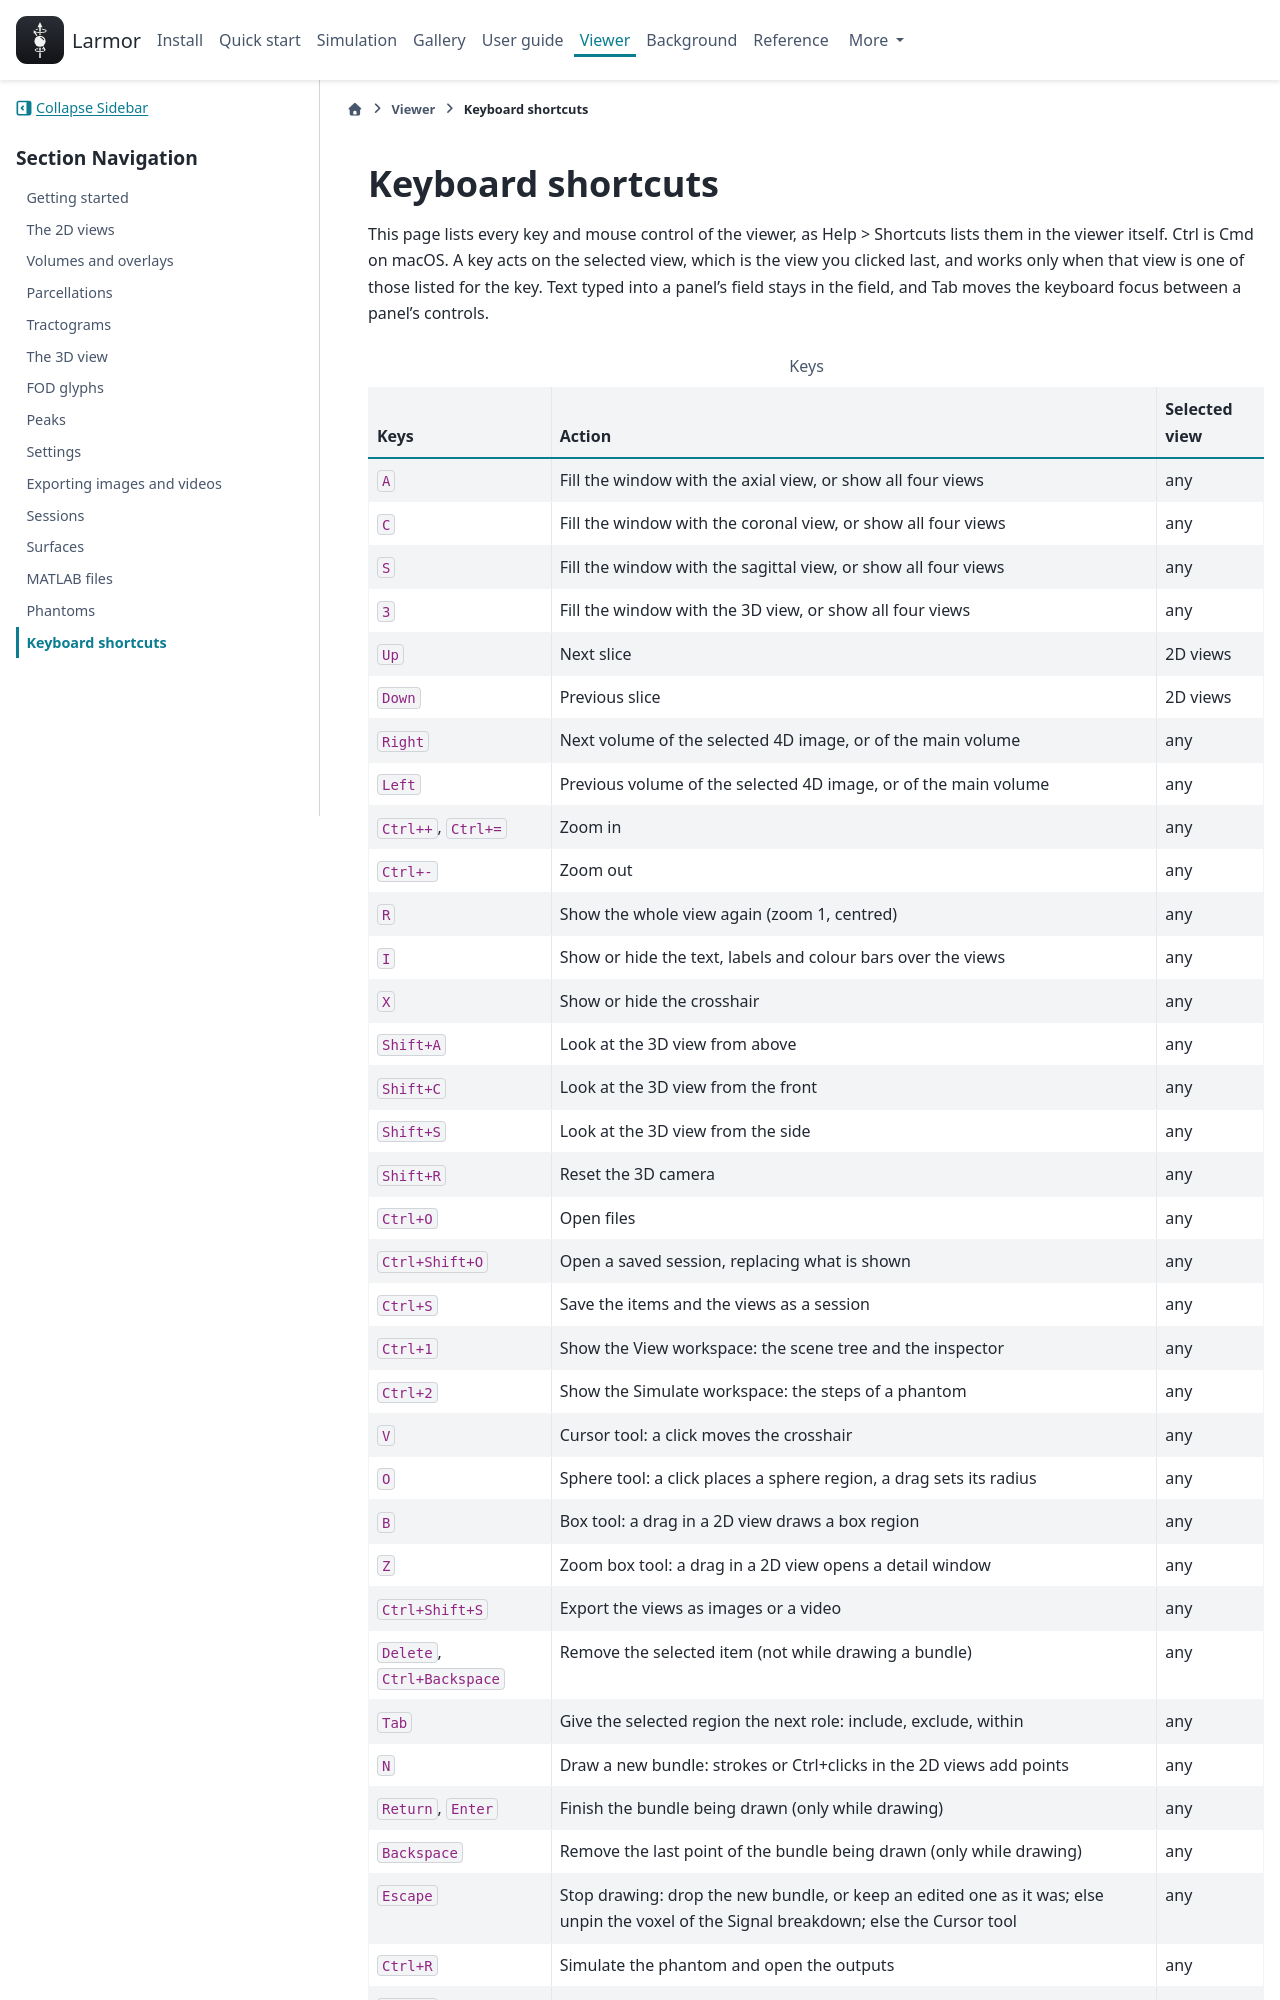

repository: larmor-dmri/larmor · page: viewer/shortcuts/index.html · generator: sphinx

---
myst:
  html_meta:
    description: "Every keyboard shortcut and mouse control of BrainViewer, Larmor's viewer, and the views each works in."
---

# Keyboard shortcuts

This page lists every key and mouse control of the viewer, as Help > Shortcuts lists them in the viewer itself.
Ctrl is Cmd on macOS. A key acts on the selected view, which
